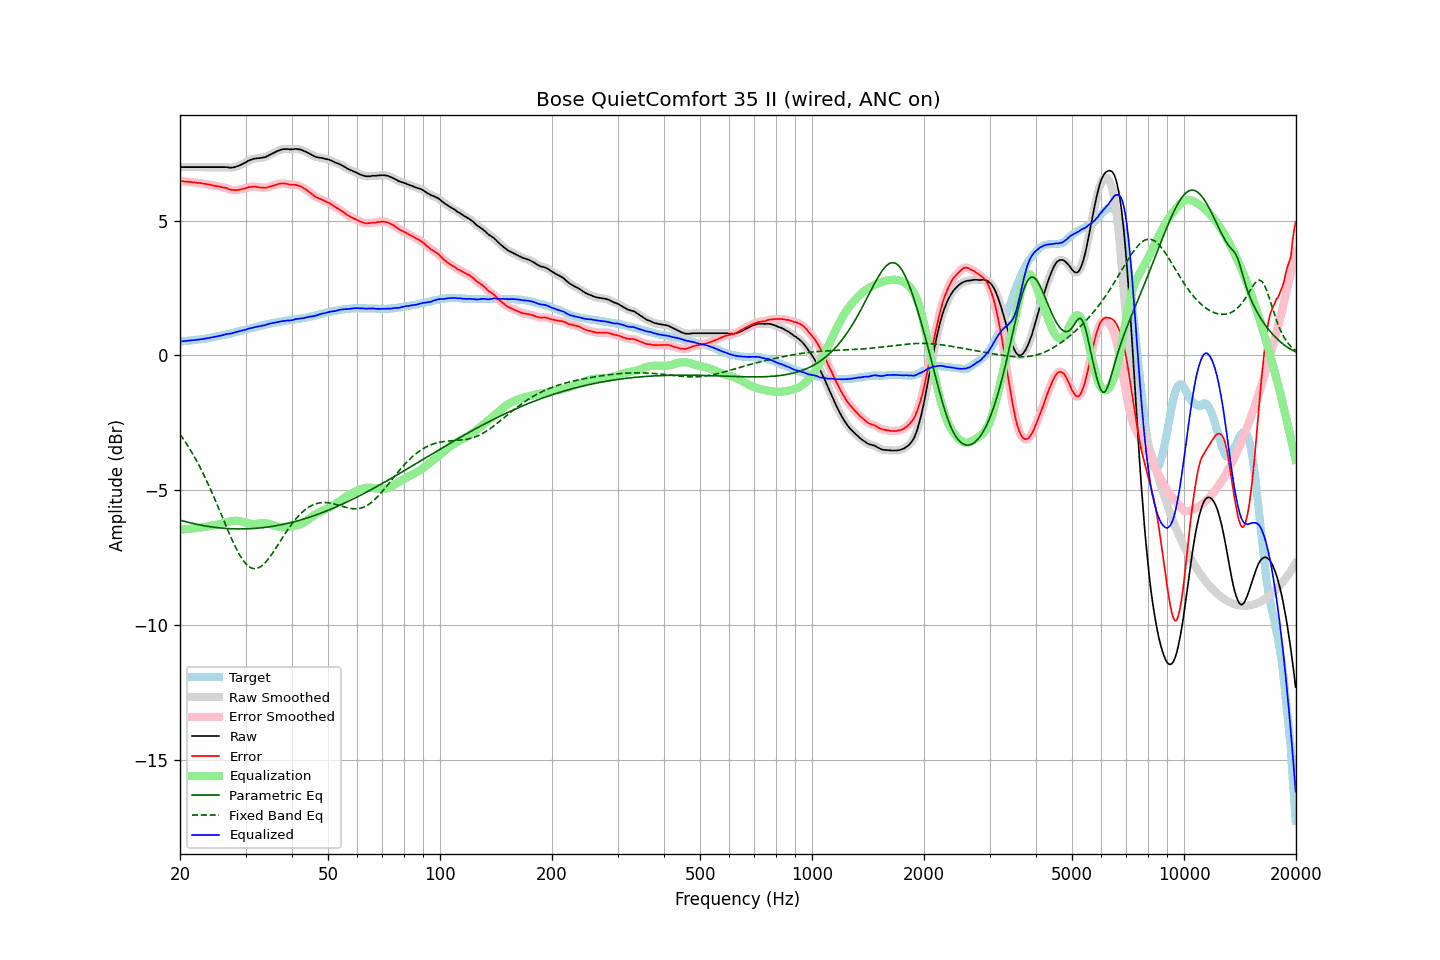

The table this chart was drawn from, first rows:
frequency, raw, error, smoothed, error_smoothed, equalization, parametric_eq, fixed_band_eq, equalized_raw, equalized_smoothed, target
20.00, 6.98, 6.47, 6.98, 6.47, -6.47, -6.11, -2.93, 0.52, 0.52, 0.52
20.20, 6.98, 6.47, 6.98, 6.46, -6.46, -6.13, -3.01, 0.52, 0.52, 0.52
20.40, 6.98, 6.46, 6.98, 6.46, -6.46, -6.14, -3.10, 0.53, 0.53, 0.53
20.61, 6.98, 6.45, 6.98, 6.45, -6.45, -6.16, -3.18, 0.53, 0.53, 0.54
20.81, 6.98, 6.45, 6.98, 6.44, -6.45, -6.17, -3.27, 0.54, 0.54, 0.54
21.02, 6.98, 6.44, 6.98, 6.44, -6.44, -6.19, -3.37, 0.54, 0.54, 0.55
21.23, 6.98, 6.44, 6.98, 6.43, -6.43, -6.20, -3.46, 0.55, 0.55, 0.55
21.44, 6.98, 6.43, 6.98, 6.43, -6.43, -6.22, -3.56, 0.56, 0.56, 0.56
21.66, 6.98, 6.42, 6.98, 6.42, -6.42, -6.23, -3.66, 0.56, 0.56, 0.57
21.87, 6.98, 6.42, 6.98, 6.41, -6.42, -6.25, -3.77, 0.57, 0.57, 0.57
22.09, 6.98, 6.41, 6.98, 6.41, -6.41, -6.26, -3.88, 0.58, 0.58, 0.58
22.31, 6.98, 6.40, 6.98, 6.40, -6.40, -6.27, -3.99, 0.58, 0.58, 0.59
22.54, 6.98, 6.40, 6.98, 6.39, -6.39, -6.28, -4.10, 0.59, 0.59, 0.59
22.76, 6.98, 6.39, 6.98, 6.39, -6.39, -6.30, -4.21, 0.60, 0.60, 0.60
22.99, 6.98, 6.38, 6.98, 6.38, -6.38, -6.31, -4.33, 0.61, 0.61, 0.61
23.22, 6.98, 6.37, 6.98, 6.37, -6.37, -6.32, -4.46, 0.62, 0.62, 0.62
23.45, 6.98, 6.36, 6.98, 6.36, -6.36, -6.33, -4.58, 0.63, 0.63, 0.63
23.69, 6.98, 6.35, 6.98, 6.35, -6.35, -6.34, -4.71, 0.64, 0.64, 0.64
23.92, 6.98, 6.34, 6.98, 6.34, -6.34, -6.35, -4.84, 0.65, 0.65, 0.65
24.16, 6.98, 6.33, 6.98, 6.33, -6.33, -6.36, -4.97, 0.66, 0.66, 0.66
24.40, 6.98, 6.32, 6.98, 6.31, -6.31, -6.37, -5.10, 0.67, 0.67, 0.67
24.65, 6.98, 6.30, 6.98, 6.30, -6.30, -6.37, -5.24, 0.68, 0.68, 0.69
24.89, 6.98, 6.29, 6.98, 6.29, -6.29, -6.38, -5.38, 0.69, 0.69, 0.70
25.14, 6.98, 6.28, 6.98, 6.28, -6.28, -6.39, -5.52, 0.71, 0.71, 0.71
25.39, 6.98, 6.27, 6.98, 6.27, -6.27, -6.39, -5.66, 0.72, 0.72, 0.72
25.65, 6.98, 6.26, 6.98, 6.25, -6.25, -6.40, -5.80, 0.73, 0.73, 0.73
25.91, 6.98, 6.24, 6.98, 6.24, -6.24, -6.41, -5.95, 0.74, 0.74, 0.75
26.16, 6.98, 6.23, 6.98, 6.23, -6.23, -6.41, -6.09, 0.76, 0.76, 0.76
26.43, 6.98, 6.22, 6.98, 6.22, -6.21, -6.42, -6.23, 0.77, 0.77, 0.77
26.69, 6.98, 6.21, 6.98, 6.20, -6.19, -6.42, -6.38, 0.79, 0.79, 0.78
26.96, 6.97, 6.18, 6.97, 6.18, -6.18, -6.42, -6.52, 0.80, 0.80, 0.80
27.23, 6.96, 6.16, 6.97, 6.16, -6.16, -6.43, -6.65, 0.80, 0.81, 0.81
27.50, 6.96, 6.14, 6.97, 6.14, -6.15, -6.43, -6.79, 0.81, 0.82, 0.83
27.77, 6.97, 6.14, 6.97, 6.13, -6.14, -6.43, -6.92, 0.83, 0.83, 0.84
28.05, 6.98, 6.13, 6.99, 6.13, -6.14, -6.43, -7.05, 0.85, 0.85, 0.86
28.33, 7.00, 6.14, 7.00, 6.13, -6.13, -6.44, -7.17, 0.87, 0.87, 0.87
28.62, 7.02, 6.14, 7.02, 6.14, -6.14, -6.44, -7.28, 0.88, 0.88, 0.89
28.90, 7.04, 6.15, 7.05, 6.15, -6.15, -6.44, -7.39, 0.90, 0.90, 0.90
29.19, 7.07, 6.16, 7.07, 6.16, -6.16, -6.44, -7.49, 0.91, 0.91, 0.92
29.48, 7.10, 6.18, 7.10, 6.17, -6.18, -6.44, -7.58, 0.93, 0.93, 0.93
29.78, 7.13, 6.19, 7.13, 6.19, -6.19, -6.44, -7.66, 0.94, 0.94, 0.95
30.08, 7.16, 6.21, 7.17, 6.21, -6.21, -6.43, -7.73, 0.95, 0.96, 0.96
30.38, 7.20, 6.23, 7.20, 6.23, -6.22, -6.43, -7.79, 0.98, 0.98, 0.98
30.68, 7.23, 6.25, 7.23, 6.24, -6.24, -6.43, -7.84, 1.00, 0.99, 0.99
30.99, 7.25, 6.25, 7.26, 6.25, -6.25, -6.43, -7.87, 1.01, 1.01, 1.01
31.30, 7.27, 6.26, 7.28, 6.26, -6.25, -6.42, -7.90, 1.02, 1.02, 1.02
31.61, 7.29, 6.26, 7.29, 6.26, -6.25, -6.42, -7.91, 1.04, 1.04, 1.04
31.93, 7.30, 6.26, 7.30, 6.26, -6.25, -6.41, -7.91, 1.05, 1.05, 1.05
32.24, 7.31, 6.25, 7.31, 6.25, -6.24, -6.41, -7.90, 1.07, 1.07, 1.07
32.57, 7.31, 6.24, 7.32, 6.24, -6.24, -6.40, -7.88, 1.08, 1.08, 1.08
32.89, 7.32, 6.23, 7.32, 6.23, -6.23, -6.40, -7.84, 1.09, 1.09, 1.10
33.22, 7.33, 6.23, 7.33, 6.22, -6.23, -6.39, -7.80, 1.11, 1.10, 1.11
33.55, 7.34, 6.22, 7.34, 6.22, -6.23, -6.39, -7.75, 1.12, 1.12, 1.13
33.89, 7.35, 6.22, 7.36, 6.22, -6.23, -6.38, -7.69, 1.13, 1.13, 1.14
34.23, 7.38, 6.23, 7.38, 6.23, -6.24, -6.37, -7.62, 1.15, 1.15, 1.16
34.57, 7.41, 6.25, 7.41, 6.25, -6.25, -6.36, -7.55, 1.17, 1.17, 1.17
34.92, 7.44, 6.27, 7.44, 6.26, -6.26, -6.35, -7.47, 1.18, 1.18, 1.18
35.27, 7.47, 6.28, 7.47, 6.28, -6.28, -6.35, -7.38, 1.19, 1.19, 1.20
35.62, 7.50, 6.30, 7.50, 6.30, -6.30, -6.34, -7.30, 1.20, 1.20, 1.21
35.97, 7.53, 6.32, 7.53, 6.32, -6.32, -6.33, -7.21, 1.22, 1.22, 1.22
... 635 more rows
